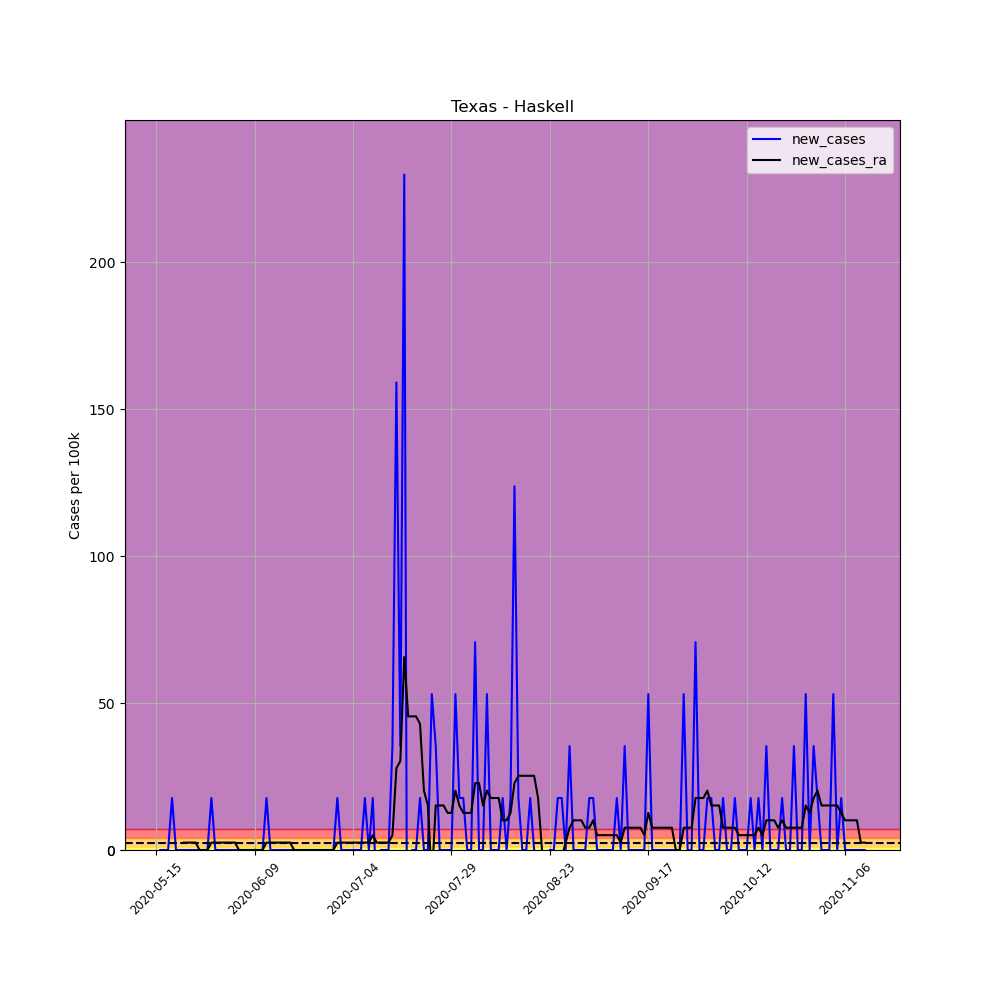

Values plotted in this chart, from the file beside it:
, date, county, state, fips, cases, deaths, COUNTY, STNAME, CTYNAME, POPESTIMATE2019, per_100k, per_100k_ra, new_cases, new_cases_ra
666633, 2020-05-15, Haskell, Texas, 48207, 1, 0, 207, Texas, Haskell, 5658, 17.67, , , 
666634, 2020-05-16, Haskell, Texas, 48207, 1, 0, 207, Texas, Haskell, 5658, 17.67, , 0.0, 
666635, 2020-05-17, Haskell, Texas, 48207, 1, 0, 207, Texas, Haskell, 5658, 17.67, , 0.0, 
666636, 2020-05-18, Haskell, Texas, 48207, 1, 0, 207, Texas, Haskell, 5658, 17.67, , 0.0, 
666637, 2020-05-19, Haskell, Texas, 48207, 2, 0, 207, Texas, Haskell, 5658, 35.35, , 17.67, 
666638, 2020-05-20, Haskell, Texas, 48207, 2, 0, 207, Texas, Haskell, 5658, 35.35, , 0.0, 
666639, 2020-05-21, Haskell, Texas, 48207, 2, 0, 207, Texas, Haskell, 5658, 35.35, 25.25, 0.0, 
666640, 2020-05-22, Haskell, Texas, 48207, 2, 0, 207, Texas, Haskell, 5658, 35.35, 27.77, 0.0, 2.525
666641, 2020-05-23, Haskell, Texas, 48207, 2, 0, 207, Texas, Haskell, 5658, 35.35, 30.3, 0.0, 2.525
666642, 2020-05-24, Haskell, Texas, 48207, 2, 0, 207, Texas, Haskell, 5658, 35.35, 32.82, 0.0, 2.525
666643, 2020-05-25, Haskell, Texas, 48207, 2, 0, 207, Texas, Haskell, 5658, 35.35, 35.35, 0.0, 2.525
666644, 2020-05-26, Haskell, Texas, 48207, 2, 0, 207, Texas, Haskell, 5658, 35.35, 35.35, 0.0, 0.0
666645, 2020-05-27, Haskell, Texas, 48207, 2, 0, 207, Texas, Haskell, 5658, 35.35, 35.35, 0.0, 0.0
666646, 2020-05-28, Haskell, Texas, 48207, 2, 0, 207, Texas, Haskell, 5658, 35.35, 35.35, 0.0, 0.0
666647, 2020-05-29, Haskell, Texas, 48207, 3, 0, 207, Texas, Haskell, 5658, 53.02, 37.87, 17.67, 2.525
666648, 2020-05-30, Haskell, Texas, 48207, 3, 0, 207, Texas, Haskell, 5658, 53.02, 40.4, 0.0, 2.525
666649, 2020-05-31, Haskell, Texas, 48207, 3, 0, 207, Texas, Haskell, 5658, 53.02, 42.92, 0.0, 2.525
666650, 2020-06-01, Haskell, Texas, 48207, 3, 0, 207, Texas, Haskell, 5658, 53.02, 45.45, 0.0, 2.525
666651, 2020-06-02, Haskell, Texas, 48207, 3, 0, 207, Texas, Haskell, 5658, 53.02, 47.97, 0.0, 2.525
666652, 2020-06-03, Haskell, Texas, 48207, 3, 0, 207, Texas, Haskell, 5658, 53.02, 50.5, 0.0, 2.525
666653, 2020-06-04, Haskell, Texas, 48207, 3, 0, 207, Texas, Haskell, 5658, 53.02, 53.02, 0.0, 2.525
666654, 2020-06-05, Haskell, Texas, 48207, 3, 0, 207, Texas, Haskell, 5658, 53.02, 53.02, 0.0, 0.0
666655, 2020-06-06, Haskell, Texas, 48207, 3, 0, 207, Texas, Haskell, 5658, 53.02, 53.02, 0.0, 0.0
666656, 2020-06-07, Haskell, Texas, 48207, 3, 0, 207, Texas, Haskell, 5658, 53.02, 53.02, 0.0, 0.0
666657, 2020-06-08, Haskell, Texas, 48207, 3, 0, 207, Texas, Haskell, 5658, 53.02, 53.02, 0.0, 0.0
666658, 2020-06-09, Haskell, Texas, 48207, 3, 0, 207, Texas, Haskell, 5658, 53.02, 53.02, 0.0, 0.0
666659, 2020-06-10, Haskell, Texas, 48207, 3, 0, 207, Texas, Haskell, 5658, 53.02, 53.02, 0.0, 0.0
666660, 2020-06-11, Haskell, Texas, 48207, 3, 0, 207, Texas, Haskell, 5658, 53.02, 53.02, 0.0, 0.0
666661, 2020-06-12, Haskell, Texas, 48207, 4, 0, 207, Texas, Haskell, 5658, 70.7, 55.55, 17.67, 2.525
666662, 2020-06-13, Haskell, Texas, 48207, 4, 0, 207, Texas, Haskell, 5658, 70.7, 58.07, 0.0, 2.525
666663, 2020-06-14, Haskell, Texas, 48207, 4, 0, 207, Texas, Haskell, 5658, 70.7, 60.6, 0.0, 2.525
666664, 2020-06-15, Haskell, Texas, 48207, 4, 0, 207, Texas, Haskell, 5658, 70.7, 63.12, 0.0, 2.525
666665, 2020-06-16, Haskell, Texas, 48207, 4, 0, 207, Texas, Haskell, 5658, 70.7, 65.65, 0.0, 2.525
666666, 2020-06-17, Haskell, Texas, 48207, 4, 0, 207, Texas, Haskell, 5658, 70.7, 68.17, 0.0, 2.525
666667, 2020-06-18, Haskell, Texas, 48207, 4, 0, 207, Texas, Haskell, 5658, 70.7, 70.7, 0.0, 2.525
666668, 2020-06-19, Haskell, Texas, 48207, 4, 0, 207, Texas, Haskell, 5658, 70.7, 70.7, 0.0, 0.0
666669, 2020-06-20, Haskell, Texas, 48207, 4, 0, 207, Texas, Haskell, 5658, 70.7, 70.7, 0.0, 0.0
666670, 2020-06-21, Haskell, Texas, 48207, 4, 0, 207, Texas, Haskell, 5658, 70.7, 70.7, 0.0, 0.0
666671, 2020-06-22, Haskell, Texas, 48207, 4, 0, 207, Texas, Haskell, 5658, 70.7, 70.7, 0.0, 0.0
666672, 2020-06-23, Haskell, Texas, 48207, 4, 0, 207, Texas, Haskell, 5658, 70.7, 70.7, 0.0, 0.0
666673, 2020-06-24, Haskell, Texas, 48207, 4, 0, 207, Texas, Haskell, 5658, 70.7, 70.7, 0.0, 0.0
666674, 2020-06-25, Haskell, Texas, 48207, 4, 0, 207, Texas, Haskell, 5658, 70.7, 70.7, 0.0, 0.0
666675, 2020-06-26, Haskell, Texas, 48207, 4, 0, 207, Texas, Haskell, 5658, 70.7, 70.7, 0.0, 0.0
666676, 2020-06-27, Haskell, Texas, 48207, 4, 0, 207, Texas, Haskell, 5658, 70.7, 70.7, 0.0, 0.0
666677, 2020-06-28, Haskell, Texas, 48207, 4, 0, 207, Texas, Haskell, 5658, 70.7, 70.7, 0.0, 0.0
666678, 2020-06-29, Haskell, Texas, 48207, 4, 0, 207, Texas, Haskell, 5658, 70.7, 70.7, 0.0, 0.0
666679, 2020-06-30, Haskell, Texas, 48207, 5, 0, 207, Texas, Haskell, 5658, 88.37, 73.22, 17.67, 2.525
666680, 2020-07-01, Haskell, Texas, 48207, 5, 0, 207, Texas, Haskell, 5658, 88.37, 75.75, 0.0, 2.525
666681, 2020-07-02, Haskell, Texas, 48207, 5, 0, 207, Texas, Haskell, 5658, 88.37, 78.27, 0.0, 2.525
666682, 2020-07-03, Haskell, Texas, 48207, 5, 0, 207, Texas, Haskell, 5658, 88.37, 80.8, 0.0, 2.525
666683, 2020-07-04, Haskell, Texas, 48207, 5, 0, 207, Texas, Haskell, 5658, 88.37, 83.32, 0.0, 2.525
666684, 2020-07-05, Haskell, Texas, 48207, 5, 0, 207, Texas, Haskell, 5658, 88.37, 85.85, 0.0, 2.525
666685, 2020-07-06, Haskell, Texas, 48207, 5, 0, 207, Texas, Haskell, 5658, 88.37, 88.37, 0.0, 2.525
666686, 2020-07-07, Haskell, Texas, 48207, 6, 0, 207, Texas, Haskell, 5658, 106, 90.9, 17.67, 2.525
666687, 2020-07-08, Haskell, Texas, 48207, 6, 0, 207, Texas, Haskell, 5658, 106, 93.42, 0.0, 2.525
666688, 2020-07-09, Haskell, Texas, 48207, 7, 0, 207, Texas, Haskell, 5658, 123.7, 98.47, 17.67, 5.05
666689, 2020-07-10, Haskell, Texas, 48207, 6, 0, 207, Texas, Haskell, 5658, 106, 101, -17.67, 2.525
666690, 2020-07-11, Haskell, Texas, 48207, 6, 0, 207, Texas, Haskell, 5658, 106, 103.5, 0.0, 2.525
666691, 2020-07-12, Haskell, Texas, 48207, 6, 0, 207, Texas, Haskell, 5658, 106, 106, 0.0, 2.525
666692, 2020-07-13, Haskell, Texas, 48207, 6, 0, 207, Texas, Haskell, 5658, 106, 108.6, 0.0, 2.525
... 121 more rows
